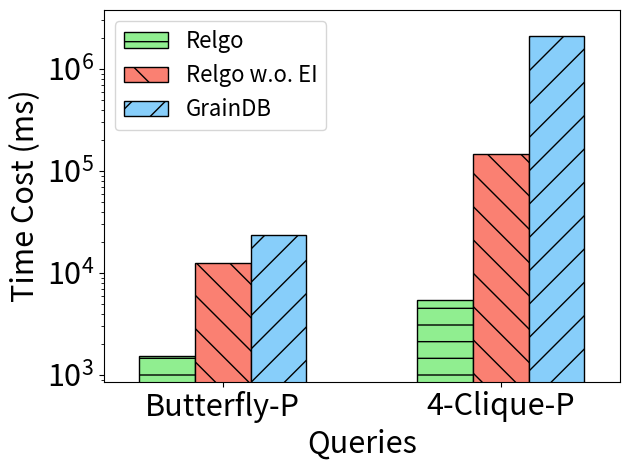

Python code for this plot: (Note: this script raises an exception after producing the figure.)
import matplotlib
import matplotlib.pyplot as plt
import numpy as np

# matplotlib.rcParams.update({'font.size': 22})

xlabel = ['Butterfly-P', '4-Clique-P']

xaxis = np.arange(len(xlabel))
xaxis_final = np.arange(len(xlabel))

y_graindb = [23382.96, 2130421.63]

y_woei = [12586.47, 146229.23]

y_ours = [1528.29, 5402.23]

total_width, n = 0.6, 3
width = total_width / n

xaxis = xaxis - (total_width - width) / 2

plt.bar(xaxis, y_ours, color='lightgreen', edgecolor='k', width=width, hatch='-', label='Relgo')
plt.bar(xaxis + width, y_woei, color='salmon', edgecolor='k', width=width, hatch='\\', label='Relgo w.o. EI')
plt.bar(xaxis + width * 2, y_graindb, color='lightskyblue', edgecolor='k', width=width, hatch='/', label='GrainDB')


plt.xticks(xaxis_final, xlabel, fontsize=22)
plt.yticks(fontsize=22)

plt.margins(0.08)

plt.xlabel("Queries", fontsize=22)
plt.ylabel("Time Cost (ms)", fontsize=22)

plt.yscale('log')

plt.legend(loc="upper left", fontsize=16)
plt.tight_layout()
# plt.show()

plt.savefig('../paper/figures/exp/ablation_ei_para_sf10.pdf', bbox_inches='tight')